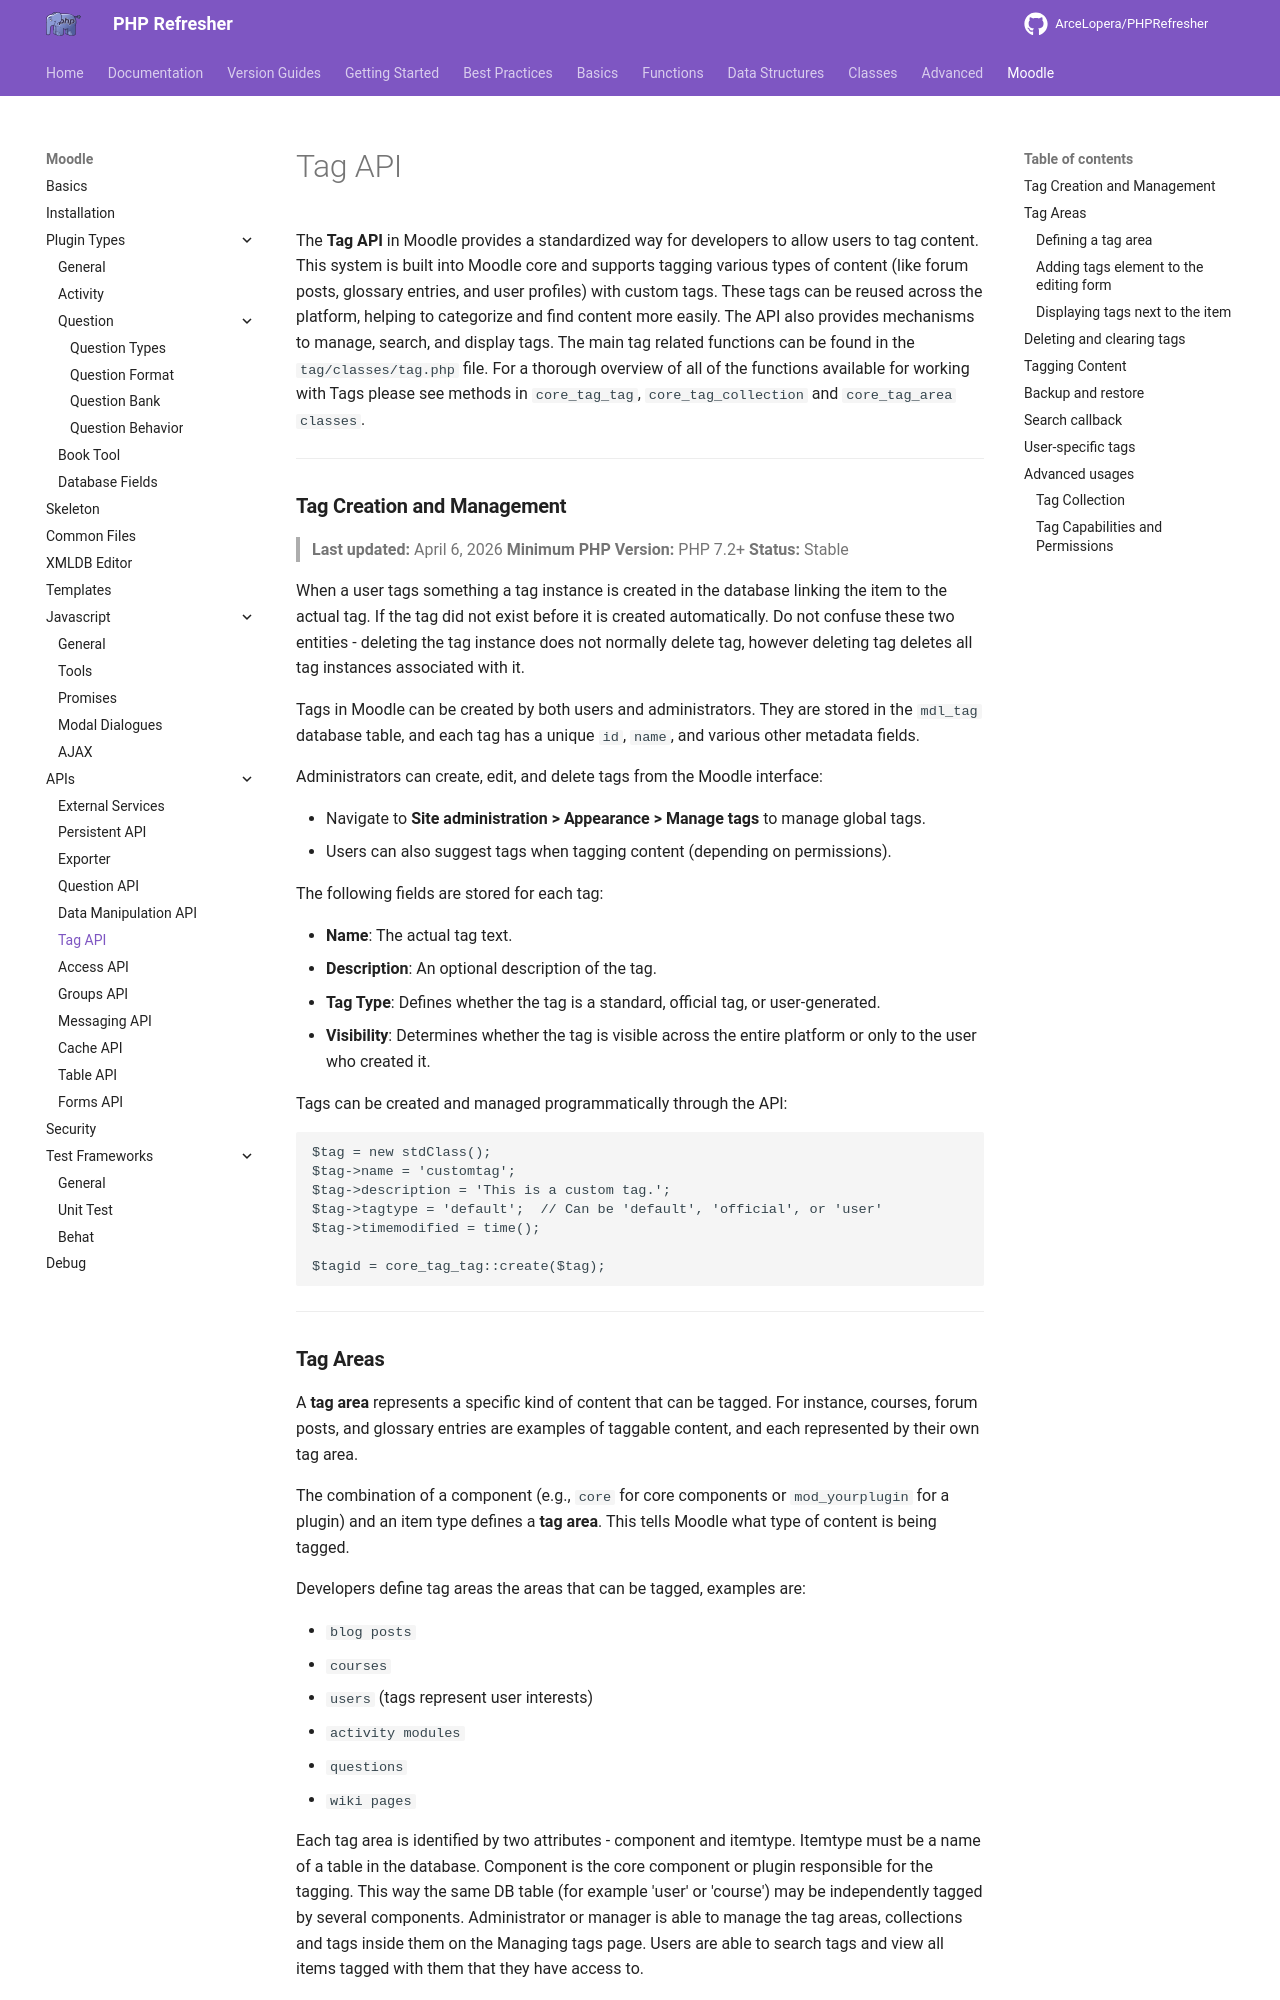

repository: ArceLopera/PHPRefresher · page: Moodle/API/phpMoodleTag/index.html · generator: mkdocs

The **Tag API** in Moodle provides a standardized way for developers to allow users to tag content. This system is built into Moodle core and supports tagging various types of content (like forum posts, glossary entries, and user profiles) with custom tags. These tags can be reused across the platform, helping to categorize and find content more easily. The API also provides mechanisms to manage, search, and display tags.
The main tag related functions can be found in the `tag/classes/tag.php` file. For a thorough overview of all of the functions available for working with Tags please see methods in `core_tag_tag`, `core_tag_collection` and `core_tag_area classes`.

---

### **Tag Creation and Management**
> **Last updated:** April 6, 2026
> **Minimum PHP Version:** PHP 7.2+
> **Status:** Stable


When a user tags something a tag instance is created in the database linking the item to the actual tag. 
If the tag did not exist before it is created automatically. 
Do not confuse these two entities - deleting the tag instance does not normally delete tag, 
however deleting tag deletes all tag instances associated with it.


Tags in Moodle can be created by both users and administrators. They are stored in the `mdl_tag` database table, and each tag has a unique `id`, `name`, and various other metadata fields.

Administrators can create, edit, and delete tags from the Moodle interface:

- Navigate to **Site administration > Appearance > Manage tags** to manage global tags.
- Users can also suggest tags when tagging content (depending on permissions).

The following fields are stored for each tag:

- **Name**: The actual tag text.
- **Description**: An optional description of the tag.
- **Tag Type**: Defines whether the tag is a standard, official tag, or user-generated.
- **Visibility**: Determines whether the tag is visible across the entire platform or only to the user who created it.


Tags can be created and managed programmatically through the API:

```php
$tag = new stdClass();
$tag->name = 'customtag';
$tag->description = 'This is a custom tag.';
$tag->tagtype = 'default';  // Can be 'default', 'official', or 'user'
$tag->timemodified = time();

$tagid = core_tag_tag::create($tag);
```

---
### **Tag Areas**

A **tag area** represents a specific kind of content that can be tagged. 
For instance, courses, forum posts, and glossary entries are examples of taggable content, 
and each represented by their own tag area.

The combination of a component (e.g., `core` for core components or `mod_yourplugin` for a plugin)
 and an item type defines a **tag area**. This tells Moodle what type of content is being tagged.

Developers define tag areas the areas that can be tagged, examples are:

+ `blog posts`
+ `courses`
+ `users` (tags represent user interests)
+ `activity modules`
+ `questions`
+ `wiki pages`

Each tag area is identified by two attributes - component and itemtype. 
Itemtype must be a name of a table in the database. 
Component is the core component or plugin responsible for the tagging. 
This way the same DB table (for example 'user' or 'course') may be independently tagged by several components. 
Administrator or manager is able to manage the tag areas, collections and tags inside them on the 
Managing tags page. 
Users are able to search tags and view all items tagged with them that they have access to.
